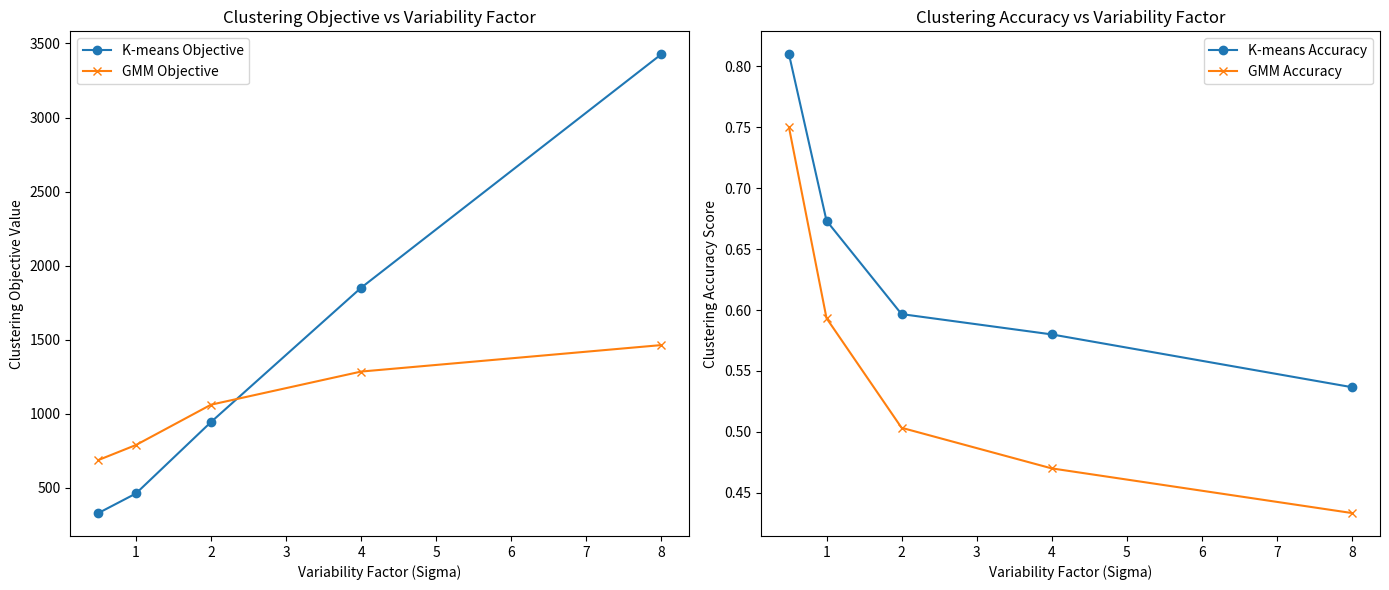

The script that saved this image:
import numpy as np
import matplotlib.pyplot as plt
from scipy.stats import multivariate_normal

def calculate_kmeans_objective(data_points, cluster_labels, cluster_centroids):
    point_to_centroid_distances = np.linalg.norm(data_points - cluster_centroids[cluster_labels], axis=1)
    return np.sum(point_to_centroid_distances**2)

def evaluate_clustering_accuracy(ideal_means, determined_centroids, assigned_labels, true_cluster_labels):
    centroid_to_mean_mapping = {}
    for centroid_index in range(len(determined_centroids)):
        minimum_distance = np.inf
        for mean_index in range(len(ideal_means)):
            distance_to_mean = np.linalg.norm(determined_centroids[centroid_index] - ideal_means[mean_index])
            if distance_to_mean < minimum_distance:
                minimum_distance = distance_to_mean
                centroid_to_mean_mapping[centroid_index] = mean_index
    for label_index in range(len(assigned_labels)):
        assigned_labels[label_index] = centroid_to_mean_mapping[assigned_labels[label_index]]

    accurate_count = sum(assigned_label == true_label for assigned_label, true_label in zip(assigned_labels, true_cluster_labels))
    return accurate_count / len(assigned_labels)

def compute_gmm_negative_log_likelihood(data_points, gmm_labels, gmm_means, gmm_covariances):
    neg_log_likelihood_total = 0
    for mean_index, mean in enumerate(gmm_means):
        data_in_cluster = data_points[gmm_labels == mean_index]
        if data_in_cluster.size > 0:
            cluster_log_likelihood = multivariate_normal.logpdf(data_in_cluster, mean=mean, cov=gmm_covariances[mean_index])
            neg_log_likelihood_total -= np.sum(cluster_log_likelihood)
    return neg_log_likelihood_total

def perform_kmeans_clustering(data_points, num_clusters, max_iterations=100):
    centroids = data_points[np.random.choice(data_points.shape[0], num_clusters, replace=False)]
    for iteration in range(max_iterations):
        distances_to_centroids = np.linalg.norm(data_points[:, np.newaxis] - centroids[np.newaxis, :], axis=2)
        closest_centroid_labels = np.argmin(distances_to_centroids, axis=1)
        updated_centroids = np.array([data_points[closest_centroid_labels == k].mean(axis=0) for k in range(num_clusters)])

        if np.all(updated_centroids == centroids):
            break
        centroids = updated_centroids
    return closest_centroid_labels, centroids

def perform_gmm_clustering(data_points, num_clusters, max_iterations=100, convergence_tolerance=1e-3):
    num_points, num_dimensions = data_points.shape
    gmm_means = data_points[np.random.choice(num_points, num_clusters, replace=False)]
    gmm_covariances = [np.eye(num_dimensions) * np.var(data_points, axis=0) for _ in range(num_clusters)]
    mixing_coefficients = np.ones(num_clusters) / num_clusters
    responsibilities = np.zeros((num_points, num_clusters))
    previous_log_likelihood = -np.inf

    for iteration in range(max_iterations):
        for cluster_index in range(num_clusters):
            responsibilities[:, cluster_index] = mixing_coefficients[cluster_index] * multivariate_normal.pdf(data_points, mean=gmm_means[cluster_index], cov=gmm_covariances[cluster_index])

        log_likelihood = np.sum(np.log(np.dot(responsibilities, mixing_coefficients)))
        
        if np.abs(log_likelihood - previous_log_likelihood) <= convergence_tolerance:
            break
        previous_log_likelihood = log_likelihood

        responsibilities /= responsibilities.sum(axis=1, keepdims=True)

        cluster_sizes = responsibilities.sum(axis=0)
        for cluster_index in range(num_clusters):
            gmm_means[cluster_index] = np.dot(responsibilities[:, cluster_index], data_points) / cluster_sizes[cluster_index]
            data_points_centered = data_points - gmm_means[cluster_index]
            gmm_covariances[cluster_index] = np.dot(responsibilities[:, cluster_index] * data_points_centered.T, data_points_centered) / cluster_sizes[cluster_index]
            mixing_coefficients[cluster_index] = cluster_sizes[cluster_index] / num_points

    final_labels = np.argmax(responsibilities, axis=1)
    return final_labels, gmm_means, gmm_covariances

def generate_synthetic_data(variability_factor):
    samples_per_cluster = 100
    cluster_A_mean = [-1, -1]
    cluster_B_mean = [1, -1]
    cluster_C_mean = [0, 1]
    cluster_A_covariance = [[2*variability_factor, 0.5*variability_factor], [0.5*variability_factor, 1*variability_factor]]
    cluster_B_covariance = [[1*variability_factor, -0.5*variability_factor], [-0.5*variability_factor, 2*variability_factor]]
    cluster_C_covariance = [[1*variability_factor, 0], [0, 2*variability_factor]]
    
    points_A = np.random.multivariate_normal(cluster_A_mean, cluster_A_covariance, samples_per_cluster)
    points_B = np.random.multivariate_normal(cluster_B_mean, cluster_B_covariance, samples_per_cluster)
    points_C = np.random.multivariate_normal(cluster_C_mean, cluster_C_covariance, samples_per_cluster)
    
    combined_points = np.concatenate((points_A, points_B, points_C), axis=0)
    actual_labels = np.array([0]*samples_per_cluster + [1]*samples_per_cluster + [2]*samples_per_cluster)
    true_centroid_means = [cluster_A_mean, cluster_B_mean, cluster_C_mean]
    
    return combined_points, actual_labels, true_centroid_means

variability_factors = [0.5, 1, 2, 4, 8]

kmeans_objective_values = []
kmeans_accuracy_scores = []
gmm_objective_values = []
gmm_accuracy_scores = []

for variability in variability_factors:
    synthetic_data, actual_labels, ideal_means = generate_synthetic_data(variability)
    
    kmeans_assigned_labels, kmeans_determined_centroids = perform_kmeans_clustering(synthetic_data, num_clusters=3)
    kmeans_objective_values.append(calculate_kmeans_objective(synthetic_data, kmeans_assigned_labels, kmeans_determined_centroids))
    kmeans_accuracy_scores.append(evaluate_clustering_accuracy(ideal_means, kmeans_determined_centroids, kmeans_assigned_labels, actual_labels))
    
    gmm_assigned_labels, gmm_determined_means, gmm_determined_covariances = perform_gmm_clustering(synthetic_data, num_clusters=3)
    gmm_objective_values.append(compute_gmm_negative_log_likelihood(synthetic_data, gmm_assigned_labels, gmm_determined_means, gmm_determined_covariances))
    gmm_accuracy_scores.append(evaluate_clustering_accuracy(ideal_means, gmm_determined_means, gmm_assigned_labels, actual_labels))




fig, axis = plt.subplots(1, 2, figsize=(14, 6))

axis[0].plot(variability_factors, kmeans_objective_values, marker='o', label='K-means Objective')
axis[0].plot(variability_factors, gmm_objective_values, marker='x', label='GMM Objective')
axis[0].set_xlabel('Variability Factor (Sigma)')
axis[0].set_ylabel('Clustering Objective Value')
axis[0].set_title('Clustering Objective vs Variability Factor')
axis[0].legend()

axis[1].plot(variability_factors, kmeans_accuracy_scores, marker='o', label='K-means Accuracy')
axis[1].plot(variability_factors, gmm_accuracy_scores, marker='x', label='GMM Accuracy')
axis[1].set_xlabel('Variability Factor (Sigma)')
axis[1].set_ylabel('Clustering Accuracy Score')
axis[1].set_title('Clustering Accuracy vs Variability Factor')
axis[1].legend()

plt.tight_layout()
plt.savefig("1.2.png")
plt.show()
